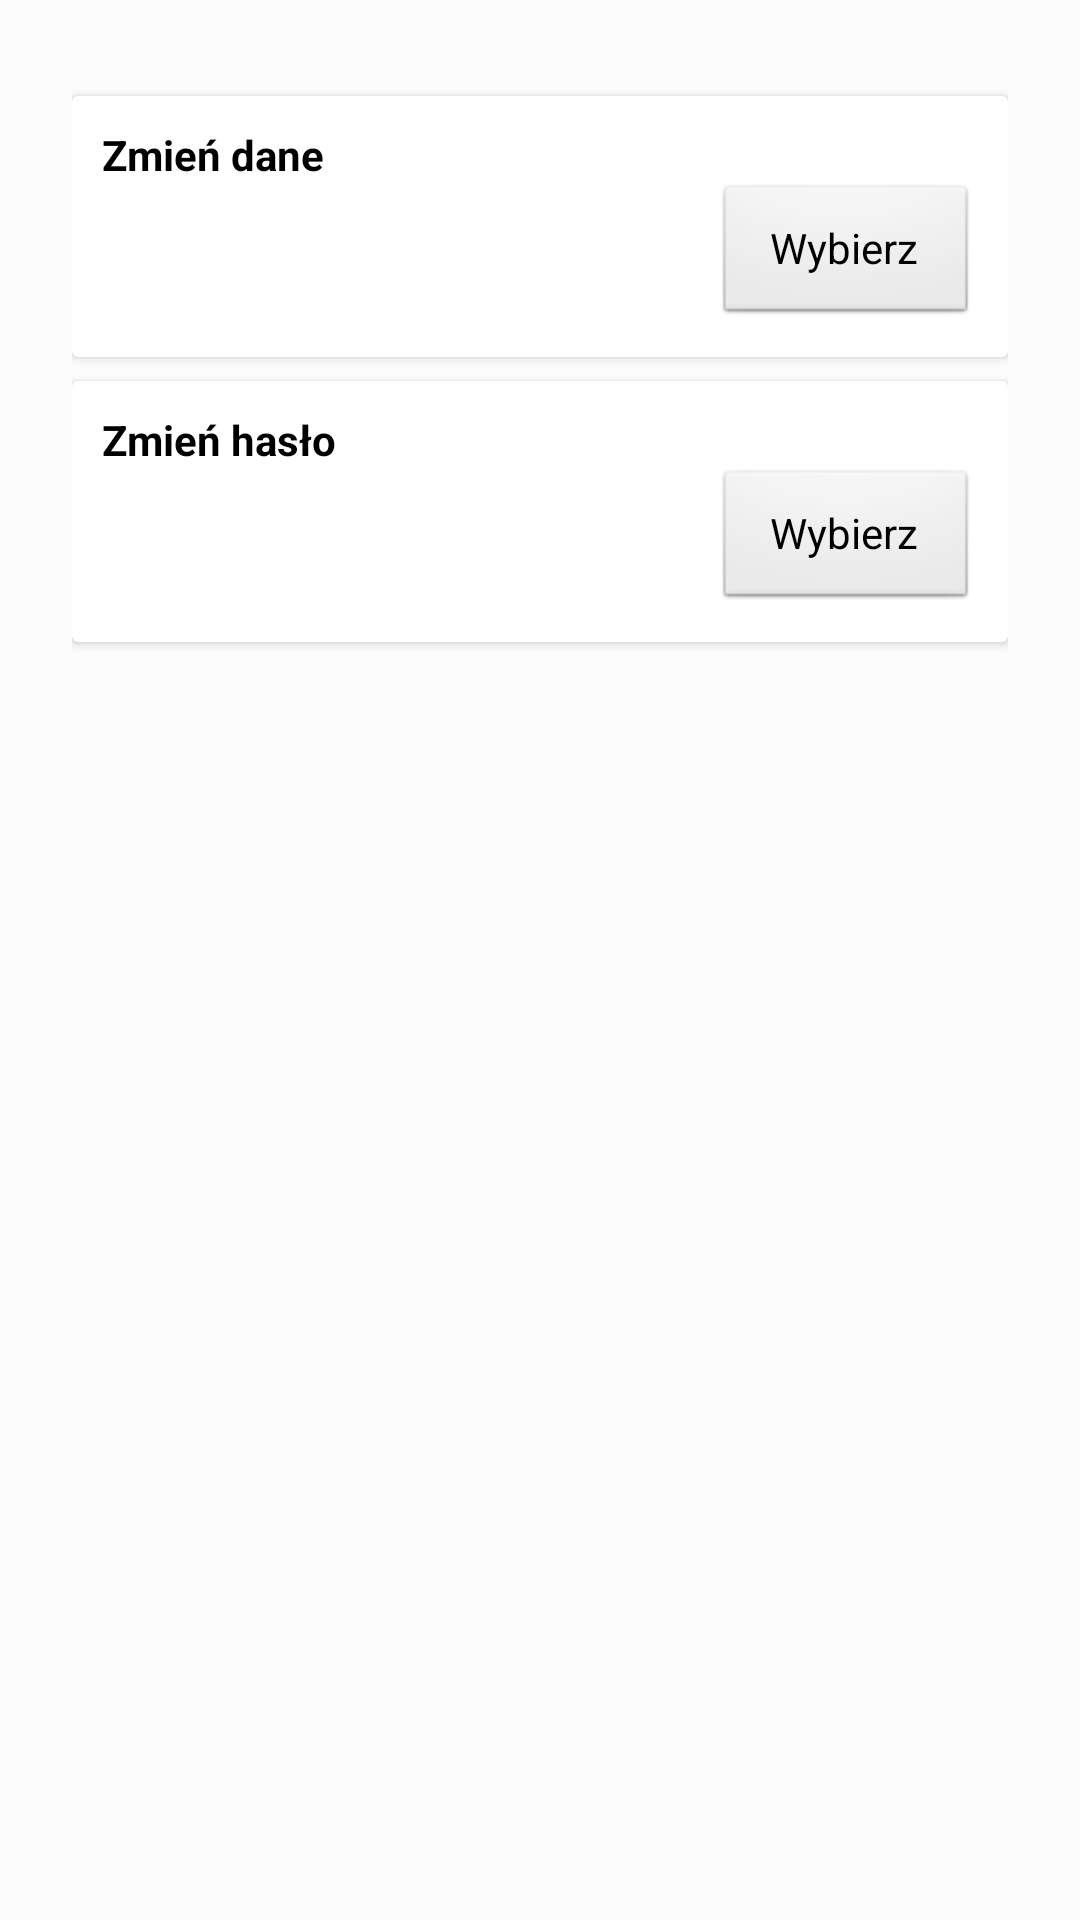

Layout XML and referenced resources for this Android screen:
<!-- AndroidManifest.xml: application theme Theme.MobileAPK -->
<!-- res/layout/fragment_settings.xml -->
<?xml version="1.0" encoding="utf-8"?>
<LinearLayout xmlns:android="http://schemas.android.com/apk/res/android"
    xmlns:tools="http://schemas.android.com/tools"
    android:layout_width="match_parent"
    android:layout_height="match_parent"
    android:background="@color/backgroundcColor"
    xmlns:app="http://schemas.android.com/apk/res-auto"
    tools:context=".LoggedActivity"
    android:padding="24dp"
    android:orientation="vertical">

    <androidx.cardview.widget.CardView
        android:layout_width="match_parent"
        android:layout_height="wrap_content"
        app:cardBackgroundColor="@color/cvColor"
        android:layout_marginTop="8dp">
        
        <LinearLayout
            android:layout_width="match_parent"
            android:layout_height="match_parent"
            android:orientation="vertical"
            android:padding="10dp">

            <TextView
                android:layout_width="wrap_content"
                android:layout_height="wrap_content"
                android:textColor="@color/textColor"
                android:text="Zmień dane"
                android:textStyle="bold" />
            

            <Button
                android:id="@+id/bt_zmiendane"
                style="@android:style/Widget.Button"
                android:layout_width="wrap_content"
                android:layout_height="wrap_content"
                android:text="Wybierz"
                android:layout_gravity="right" />
            

        </LinearLayout>
    </androidx.cardview.widget.CardView>
    <androidx.cardview.widget.CardView
        android:layout_width="match_parent"
        android:layout_height="wrap_content"
        app:cardBackgroundColor="@color/cvColor"
        android:layout_marginTop="8dp">
        <LinearLayout
            android:layout_width="match_parent"
            android:layout_height="match_parent"
            android:orientation="vertical"
            android:padding="10dp">
            <TextView
                android:layout_width="wrap_content"
                android:layout_height="wrap_content"
                android:textColor="@color/textColor"
                android:textStyle="bold"
                android:text="Zmień hasło"/>

            <Button
                android:id="@+id/bt_zmienhaslo"
                style="@android:style/Widget.Button"
                android:layout_width="wrap_content"
                android:layout_height="wrap_content"
                android:layout_gravity="right"
                android:text="Wybierz" />

        </LinearLayout>
    </androidx.cardview.widget.CardView>

    <FrameLayout
        android:layout_width="match_parent"
        android:layout_height="wrap_content"
        android:id="@+id/containerl"
        />

    <LinearLayout
        android:id="@+id/ll_data"
        android:layout_width="match_parent"
        android:layout_height="wrap_content"
        android:orientation="vertical"
        android:visibility="invisible">

        <EditText
            android:id="@+id/et_new_name"
            android:layout_width="match_parent"
            android:layout_height="wrap_content"
            android:ems="10"
            android:hint="Imię"
            android:inputType="textPersonName"
            android:minHeight="48dp" />

        <EditText
            android:id="@+id/et_new_surname"
            android:layout_width="match_parent"
            android:layout_height="wrap_content"
            android:ems="10"
            android:hint="Nazwisko"
            android:inputType="textPersonName"
            android:minHeight="48dp" />
    </LinearLayout>

    <LinearLayout
        android:id="@+id/ll_password"
        android:layout_width="match_parent"
        android:layout_height="wrap_content"
        android:orientation="vertical"
        android:visibility="invisible">

        <EditText
            android:id="@+id/et_old_password"
            android:layout_width="match_parent"
            android:layout_height="wrap_content"
            android:ems="10"
            android:hint="Stare hasło"
            android:inputType="textPassword"
            android:minHeight="48dp"/>

        <EditText
            android:id="@+id/et_new_password"
            android:layout_width="match_parent"
            android:layout_height="wrap_content"
            android:ems="10"
            android:hint="@string/pass_haslo_rejestracja"
            android:inputType="textPassword"
            android:minHeight="48dp" />

        <EditText
            android:id="@+id/et_new_password_r"
            android:layout_width="match_parent"
            android:layout_height="wrap_content"
            android:ems="10"
            android:hint="Powtórz hasło"
            android:inputType="textPassword"
            android:minHeight="48dp"/>
    </LinearLayout>

    <Button
        android:id="@+id/btn_chagne"
        android:layout_width="match_parent"
        android:layout_height="wrap_content"
        android:text="Zmień"
        android:visibility="invisible" />

</LinearLayout>
<!-- resources referenced by this layout -->
<resources>
  <color name="backgroundcColor">#fcfcfc</color>
  <color name="cvColor">#ffffff</color>
  <color name="textColor">#000000</color>
  <string name="pass_haslo_rejestracja">Hasło</string>
  <style name="Theme.MobileAPK" parent="Theme.MaterialComponents.DayNight.NoActionBar">
          
          <item name="colorPrimary">@color/purple_500</item>
          <item name="colorPrimaryVariant">@color/purple_700</item>
          <item name="colorOnPrimary">@color/white</item>
          
          <item name="colorSecondary">@color/teal_200</item>
          <item name="colorSecondaryVariant">@color/teal_700</item>
          <item name="colorOnSecondary">@color/black</item>
          
          <item name="android:statusBarColor" tools:targetApi="l">?attr/colorPrimaryVariant</item>
          
      </style>
  <color name="purple_500">#FF6200EE</color>
  <color name="purple_700">#FF3700B3</color>
  <color name="white">#FFFFFFFF</color>
  <color name="teal_200">#FF03DAC5</color>
  <color name="teal_700">#FF018786</color>
  <color name="black">#FF000000</color>
</resources>
